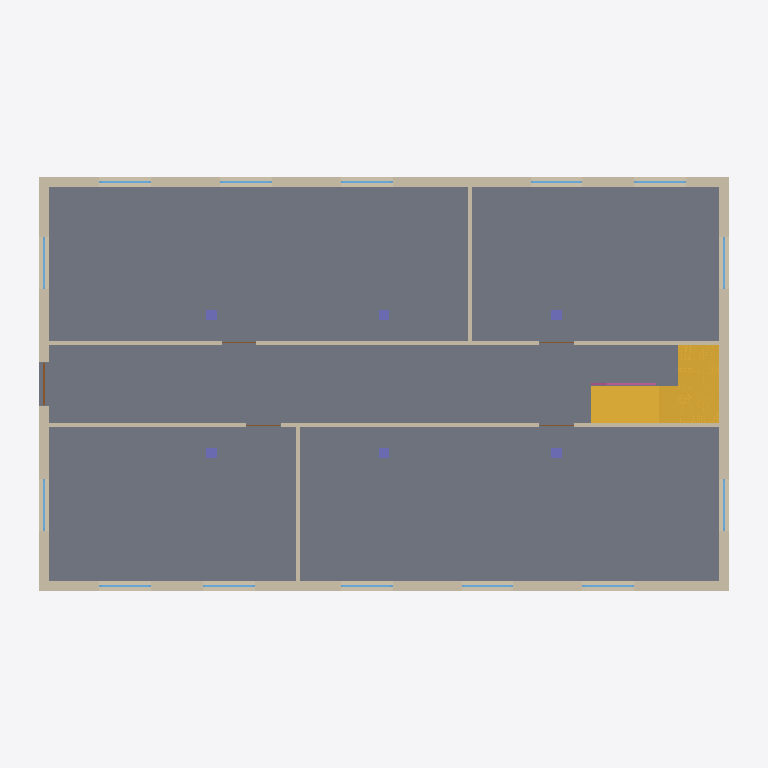
Plan cut of the same IFC building model at storey 'EG' (level 0.00 m, cut at 1.40 m), seen from above with north up, elements coloured by IFC class: 14 windows (light blue), 8 walls (beige), 6 columns (violet), 5 doors (brown), 1 slab (grey), 1 stair (yellow), 1 railing (pink). Cut surfaces are drawn darker.
Extent 20.6 m × 12.6 m × 9.8 m (x, y, z). Storeys (4): EG at 0.00 m; 1.OG at 3.20 m; 2.OG at 6.40 m; Dach at 9.60 m. Elements (114): 42 IfcWindow, 24 IfcWall, 18 IfcColumn, 13 IfcDoor, 9 IfcBeam, 3 IfcSlab, 2 IfcCovering, 1 IfcRailing, 1 IfcRoof, 1 IfcStair.

HEADER;
FILE_DESCRIPTION(('ViewDefinition [ReferenceView_V1.2]'),'2;1');
FILE_NAME('Demo_Architektur.ifc','2026-01-15T09:00:00',('OpenZoom Demo'),('OpenZoom'),'generate-demo-ifc.mjs','OpenZoom Demo-IFC-Generator 1.0','Demo-Modell Architektur');
FILE_SCHEMA(('IFC4'));
ENDSEC;
DATA;
#16=IFCPROJECT('1ox7ABV_P5xgawQfSHAJff',#5,'Demo Projekt','Demo-Modell Architektur',$,'Demo Projekt Bürogebäude','Entwurf',(#14),#10);
#19=IFCSITE('0kH70tMRP8Yel2UQcV1IYe',#5,'Grundstück','Demo-Grundstück',$,#18,$,'Grundstück Musterstraße 1',.ELEMENT.,(48,8,13,0),(11,34,30,0),432500.0,$,$);
#21=IFCBUILDING('32f5Xl2yX2Nxdp3Jn3AX5A',#5,'Bürogebäude','Dreigeschossiges Bürogebäude',$,#20,$,'Bürogebäude Demo',.ELEMENT.,$,$,$);
#23=IFCBUILDINGSTOREY('3BztOQ$O1BzRSD9R8I0aUX',#5,'EG',$,$,#22,$,'Erdgeschoss',.ELEMENT.,0.0);
#27=IFCBUILDINGSTOREY('13pthdiR1Fbuz70qndflXr',#5,'1.OG',$,$,#26,$,'1. Obergeschoss',.ELEMENT.,3200.0);
#31=IFCBUILDINGSTOREY('1xznI2cx92WBEBqrEBecIS',#5,'2.OG',$,$,#30,$,'2. Obergeschoss',.ELEMENT.,6400.0);
#35=IFCBUILDINGSTOREY('0lpP6in3j1_wP9KIo2y6Ml',#5,'Dach',$,$,#34,$,'Dachebene',.ELEMENT.,9600.0);
#1010=IFCSLAB('00waci_AnEYud8EPEO$HYa',#5,'DE-EG','Bodenplatte','DE 250 Stahlbeton',#1000,#1009,'E0054',.FLOOR.);
#1363=IFCSTAIR('0he5Uh0391SwHIaHqE30Uh',#5,'Treppe','Zweiläufige Podesttreppe EG - 1.OG','Stahlbetontreppe',#1362,$,'E0064',.HALF_TURN_STAIR.);
#146=IFCWALL('0h9xCc7zf7Ux$I3LPNxFOD',#5,'AW-EG-Süd','Außenwand Stahlbeton','AW 300 Beton',#137,#145,'E0001',.STANDARD.);
#347=IFCWALL('0dcih1N6fEM9v44mWj9yT6',#5,'AW-EG-Nord','Außenwand Stahlbeton','AW 300 Beton',#342,#346,'E0012',.STANDARD.);
#649=IFCWALL('2w8iDJIYr91fIN4Wc0lO6d',#5,'AW-EG-Ost','Außenwand Stahlbeton','AW 300 Beton',#644,#648,'E0030',.STANDARD.);
#530=IFCWALL('3zOMdXPDPA2Ryub6IGeLNN',#5,'AW-EG-West','Außenwand Stahlbeton','AW 300 Beton',#522,#529,'E0023',.STANDARD.);
#852=IFCWALL('2V$af6T2f2N9$qRaiDukKT',#5,'IW-EG-Flur Nord','Innenwand Trockenbau','IW 120 Trockenbau',#847,#851,'E0044',.PARTITIONING.);
#738=IFCWALL('3csli9lA91vfGb5Ba0S9sK',#5,'IW-EG-Flur Süd','Innenwand Trockenbau','IW 120 Trockenbau',#730,#737,'E0035',.PARTITIONING.);
#951=IFCWALL('1i$X61VYHEUAeL4GlRttCL',#5,'IW-EG-Trennwand Süd','Innenwand Trockenbau','IW 120 Trockenbau',#943,#950,'E0052',.PARTITIONING.);
#979=IFCWALL('3o_B2GagL0ovJbHlQWQ82f',#5,'IW-EG-Trennwand Nord','Innenwand Trockenbau','IW 120 Trockenbau',#974,#978,'E0053',.PARTITIONING.);
#1497=IFCRAILING('1w6yyPV8XBggBSBT8YxJdE',#5,'Geländer','Treppengeländer zwischen den Läufen','Stahlgeländer 900 mm',#1484,#1496,'E0068',.BALUSTRADE.);
#1038=IFCCOLUMN('2KYAaoB_L0swq8TwzDcpex',#5,'ST-EG-A1',$,'ST 300x300 Stahlbeton',#1032,#1037,'E0055',.COLUMN.);
#1086=IFCCOLUMN('02goVIpPH51wQJOZkuIprY',#5,'ST-EG-A3',$,'ST 300x300 Stahlbeton',#1081,#1085,'E0057',.COLUMN.);
#1110=IFCCOLUMN('3Q8umEUMj1XhtkMIGNu8xZ',#5,'ST-EG-B1',$,'ST 300x300 Stahlbeton',#1105,#1109,'E0058',.COLUMN.);
#1158=IFCCOLUMN('0ggdkTeXf8FQ5K$50QJzTH',#5,'ST-EG-B3',$,'ST 300x300 Stahlbeton',#1153,#1157,'E0060',.COLUMN.);
#203=IFCWINDOW('2VtWI_UuT0q9kPW2GnRGWE',#5,'FE-EG-Süd-1',$,'FE 1500x1500',#178,#202,'E0003',1500.0,1500.0,.WINDOW.,.SINGLE_PANEL.,$);
#234=IFCWINDOW('33OXpCQ7n72us8In7A5yW4',#5,'FE-EG-Süd-2',$,'FE 1500x1500',#224,#233,'E0005',1500.0,1500.0,.WINDOW.,.SINGLE_PANEL.,$);
#265=IFCWINDOW('0sQRtEc2PBOv_o6K6F1v4z',#5,'FE-EG-Süd-3',$,'FE 1500x1500',#255,#264,'E0007',1500.0,1500.0,.WINDOW.,.SINGLE_PANEL.,$);
#327=IFCWINDOW('1GG2sD$bb6kfO08WjFC4oU',#5,'FE-EG-Süd-5',$,'FE 1500x1500',#317,#326,'E0011',1500.0,1500.0,.WINDOW.,.SINGLE_PANEL.,$);
#384=IFCWINDOW('2fH6GdrVn8n8ljI0f1obxQ',#5,'FE-EG-Nord-1',$,'FE 1500x1500',#374,#383,'E0014',1500.0,1500.0,.WINDOW.,.SINGLE_PANEL.,$);
#415=IFCWINDOW('2dt9TYIGT3L9dnVl2NP$Sm',#5,'FE-EG-Nord-2',$,'FE 1500x1500',#405,#414,'E0016',1500.0,1500.0,.WINDOW.,.SINGLE_PANEL.,$);
#444=IFCWINDOW('3N4u4Dg4fEjwTrWP_WWQZR',#5,'FE-EG-Nord-3',$,'FE 1500x1500',#434,#443,'E0018',1500.0,1500.0,.WINDOW.,.SINGLE_PANEL.,$);
#506=IFCWINDOW('3FuCUPfz538e93skAHY_gR',#5,'FE-EG-Nord-5',$,'FE 1500x1500',#496,#505,'E0022',1500.0,1500.0,.WINDOW.,.SINGLE_PANEL.,$);
#569=IFCWINDOW('3FWZbH1nD7BeW1j9$QwPoZ',#5,'FE-EG-West-1',$,'FE 1500x1500',#559,#568,'E0025',1500.0,1500.0,.WINDOW.,.SINGLE_PANEL.,$);
#600=IFCWINDOW('1MD_8RS75CxhpgA_TrtbUT',#5,'FE-EG-West-2',$,'FE 1500x1500',#590,#599,'E0027',1500.0,1500.0,.WINDOW.,.SINGLE_PANEL.,$);
#686=IFCWINDOW('3zU_Yfw99DpwodNZcUJv74',#5,'FE-EG-Ost-1',$,'FE 1500x1500',#676,#685,'E0032',1500.0,1500.0,.WINDOW.,.SINGLE_PANEL.,$);
#715=IFCWINDOW('1vTVNc5tv6gwfFPOadO20z',#5,'FE-EG-Ost-2',$,'FE 1500x1500',#705,#714,'E0034',1500.0,1500.0,.WINDOW.,.SINGLE_PANEL.,$);
#296=IFCWINDOW('2NvBHoD2v8$v94hubislgq',#5,'FE-EG-Süd-4',$,'FE 1500x1500',#286,#295,'E0009',1500.0,1500.0,.WINDOW.,.SINGLE_PANEL.,$);
#475=IFCWINDOW('32IRfTMS944f6Kupg3vAoj',#5,'FE-EG-Nord-4',$,'FE 1500x1500',#465,#474,'E0020',1500.0,1500.0,.WINDOW.,.SINGLE_PANEL.,$);
#1062=IFCCOLUMN('0qfaT43f53o8VcS0yc07Jf',#5,'ST-EG-A2',$,'ST 300x300 Stahlbeton',#1057,#1061,'E0056',.COLUMN.);
#1134=IFCCOLUMN('0TAIxQAjL8Mu72NlXcXyLO',#5,'ST-EG-B2',$,'ST 300x300 Stahlbeton',#1129,#1133,'E0059',.COLUMN.);
#630=IFCDOOR('3Kwt5eA6bEkOdQ3tr0RhSA',#5,'TU-EG-Haupteingang',$,'Haustür 1260x2260',#624,#629,'E0029',2260.0,1260.0,.DOOR.,.SINGLE_SWING_RIGHT.,$);
#774=IFCDOOR('1kT9I$2SnAVgSbs3h8geah',#5,'TU-EG-0.01',$,'T 1010x2135 Holz',#768,#773,'E0037',2135.0,1010.0,.DOOR.,.SINGLE_SWING_LEFT.,$);
#799=IFCDOOR('27zPMQZZD1KwYV$xeIaD9l',#5,'TU-EG-0.02',$,'T 1010x2135 Holz',#794,#798,'E0039',2135.0,1010.0,.DOOR.,.SINGLE_SWING_LEFT.,$);
#886=IFCDOOR('2_7$wpxMP66w_iSlFQTMQt',#5,'TU-EG-0.04',$,'T 1010x2135 Holz',#881,#885,'E0046',2135.0,1010.0,.DOOR.,.SINGLE_SWING_LEFT.,$);
#909=IFCDOOR('1bDYIMv0X3FQz3xa5xF9Qe',#5,'TU-EG-0.05',$,'T 1010x2135 Holz',#904,#908,'E0048',2135.0,1010.0,.DOOR.,.SINGLE_SWING_LEFT.,$);
ENDSEC;
